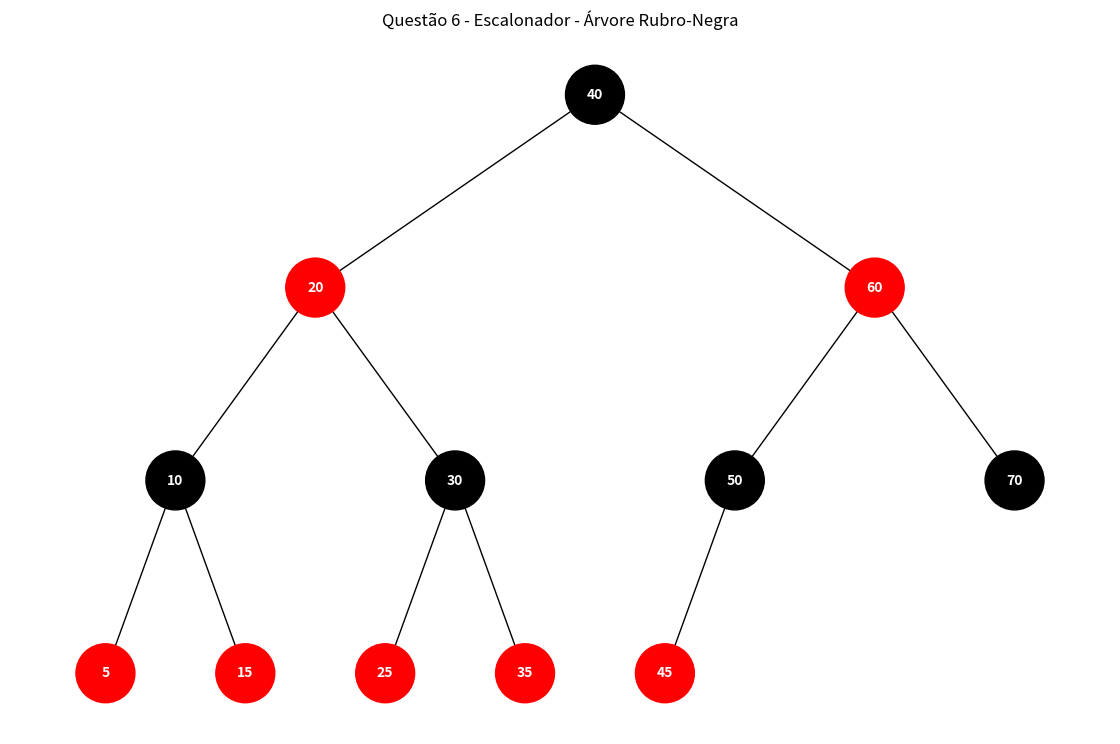

Here is the Python script that generated this plot:
import networkx as nx
import matplotlib.pyplot as plt


VERMELHO = "red"
PRETO = "black"


class No:
    def __init__(self, valor):
        self.valor = valor
        self.cor = VERMELHO
        self.esquerda = None
        self.direita = None
        self.pai = None


class RubroNegra:
    def __init__(self):
        self.raiz = None

    def cor(self, no):
        if no is None:
            return PRETO
        return no.cor

    def rotacao_esquerda(self, x):
        y = x.direita
        x.direita = y.esquerda

        if y.esquerda is not None:
            y.esquerda.pai = x

        y.pai = x.pai

        if x.pai is None:
            self.raiz = y

        elif x == x.pai.esquerda:
            x.pai.esquerda = y

        else:
            x.pai.direita = y

        y.esquerda = x
        x.pai = y

    def rotacao_direita(self, y):
        x = y.esquerda
        y.esquerda = x.direita

        if x.direita is not None:
            x.direita.pai = y

        x.pai = y.pai

        if y.pai is None:
            self.raiz = x

        elif y == y.pai.direita:
            y.pai.direita = x

        else:
            y.pai.esquerda = x

        x.direita = y
        y.pai = x

    def inserir(self, valor):
        novo = No(valor)

        pai = None
        atual = self.raiz

        while atual is not None:
            pai = atual

            if valor < atual.valor:
                atual = atual.esquerda
            else:
                atual = atual.direita

        novo.pai = pai

        if pai is None:
            self.raiz = novo

        elif valor < pai.valor:
            pai.esquerda = novo

        else:
            pai.direita = novo

        self.corrigir(novo)

    def corrigir(self, no):
        while (
            no != self.raiz
            and self.cor(no.pai) == VERMELHO
        ):

            avo = no.pai.pai

            if no.pai == avo.esquerda:

                tio = avo.direita

                if self.cor(tio) == VERMELHO:
                    no.pai.cor = PRETO
                    tio.cor = PRETO
                    avo.cor = VERMELHO
                    no = avo

                else:
                    if no == no.pai.direita:
                        no = no.pai
                        self.rotacao_esquerda(no)

                    no.pai.cor = PRETO
                    avo.cor = VERMELHO
                    self.rotacao_direita(avo)

            else:

                tio = avo.esquerda

                if self.cor(tio) == VERMELHO:
                    no.pai.cor = PRETO
                    tio.cor = PRETO
                    avo.cor = VERMELHO
                    no = avo

                else:
                    if no == no.pai.esquerda:
                        no = no.pai
                        self.rotacao_direita(no)

                    no.pai.cor = PRETO
                    avo.cor = VERMELHO
                    self.rotacao_esquerda(avo)

        self.raiz.cor = PRETO


def montar_grafo(no, grafo, pos, cores, x=0, y=0, distancia=6):
    if no is None:
        return

    grafo.add_node(no.valor)
    pos[no.valor] = (x, y)
    cores[no.valor] = no.cor

    if no.esquerda is not None:
        grafo.add_edge(
            no.valor,
            no.esquerda.valor
        )

        montar_grafo(
            no.esquerda,
            grafo,
            pos,
            cores,
            x - distancia,
            y - 1,
            distancia / 2
        )

    if no.direita is not None:
        grafo.add_edge(
            no.valor,
            no.direita.valor
        )

        montar_grafo(
            no.direita,
            grafo,
            pos,
            cores,
            x + distancia,
            y - 1,
            distancia / 2
        )


valores = [
    40, 20, 60,
    10, 30, 50, 70,
    5, 15, 25, 35, 45
]

arvore = RubroNegra()

for valor in valores:
    arvore.inserir(valor)


grafo = nx.DiGraph()
pos = {}
cores = {}

montar_grafo(
    arvore.raiz,
    grafo,
    pos,
    cores
)

cores_nos = [
    cores[no]
    for no in grafo.nodes()
]

plt.figure(figsize=(11, 7))

nx.draw(
    grafo,
    pos,
    with_labels=True,
    node_color=cores_nos,
    font_color="white",
    node_size=1800,
    font_size=10,
    font_weight="bold",
    arrows=False
)

plt.title(
    "Questão 6 - Escalonador - Árvore Rubro-Negra"
)

plt.show()
